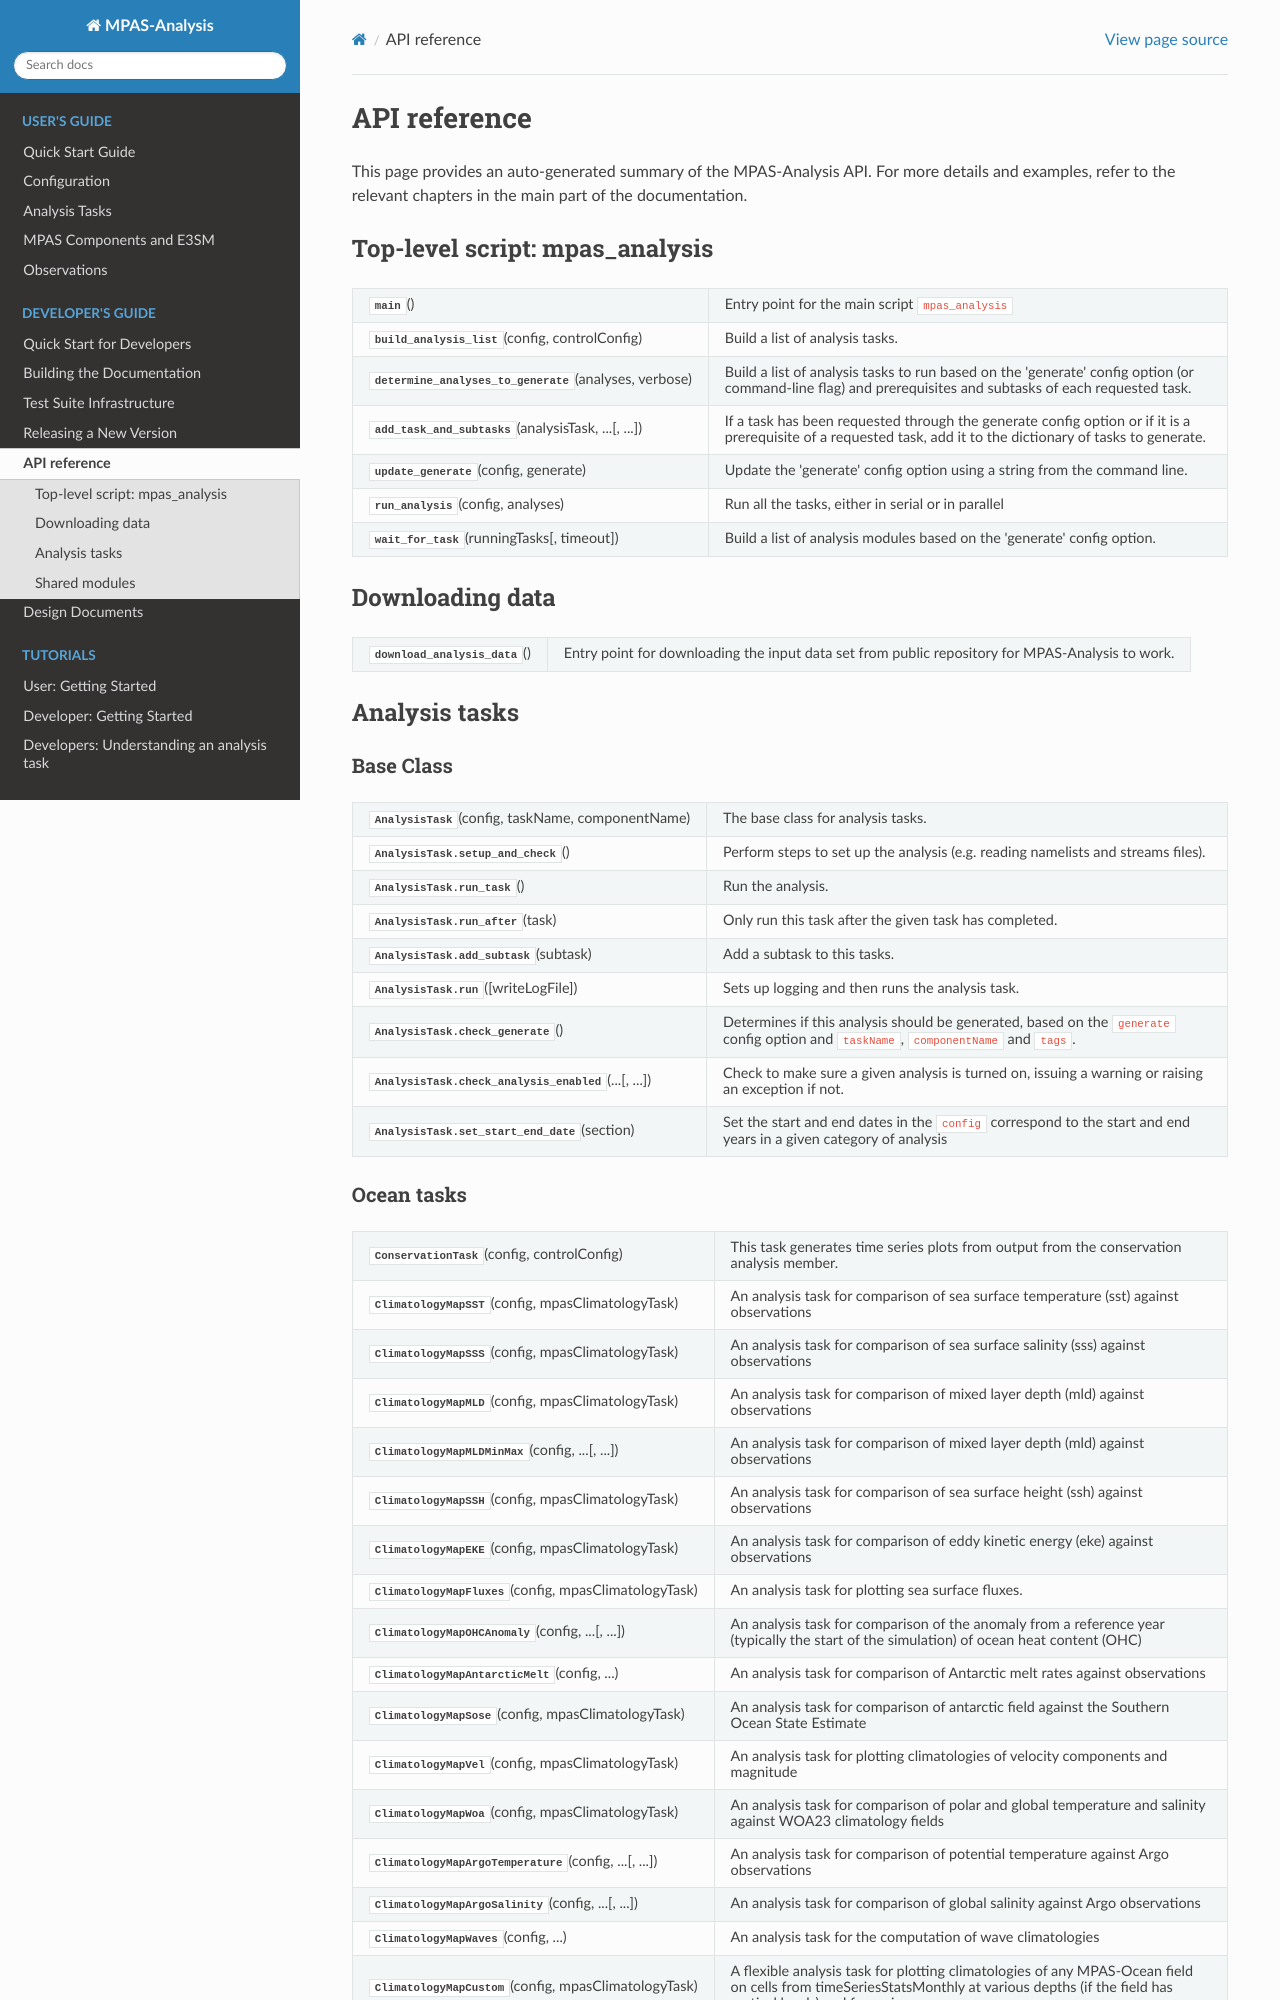

repository: MPAS-Dev/MPAS-Analysis · page: 1.16.0/developers_guide/api.html · generator: sphinx

#############
API reference
#############

This page provides an auto-generated summary of the MPAS-Analysis API. For
more details and examples, refer to the relevant chapters in the main part of
the documentation.

Top-level script: mpas_analysis
===============================

.. currentmodule:: mpas_analysis.__main__

.. autosummary::
   :toctree: generated/

   main
   build_analysis_list
   determine_analyses_to_generate
   add_task_and_subtasks
   update_generate
   run_analysis
   wait_for_task

Downloading data
================

.. currentmodule:: mpas_analysis.download_data

.. autosummary::
   :toctree: generated/

   download_analysis_data

Analysis tasks
==============

Base Class
----------

.. currentmodule:: mpas_analysis.shared

.. autosummary::
   :toctree: generated/

   AnalysisTask
   AnalysisTask.setup_and_check
   AnalysisTask.run_task
   AnalysisTask.run_after
   AnalysisTask.add_subtask
   AnalysisTask.run
   AnalysisTask.check_generate
   AnalysisTask.check_analysis_enabled
   AnalysisTask.set_start_end_date
